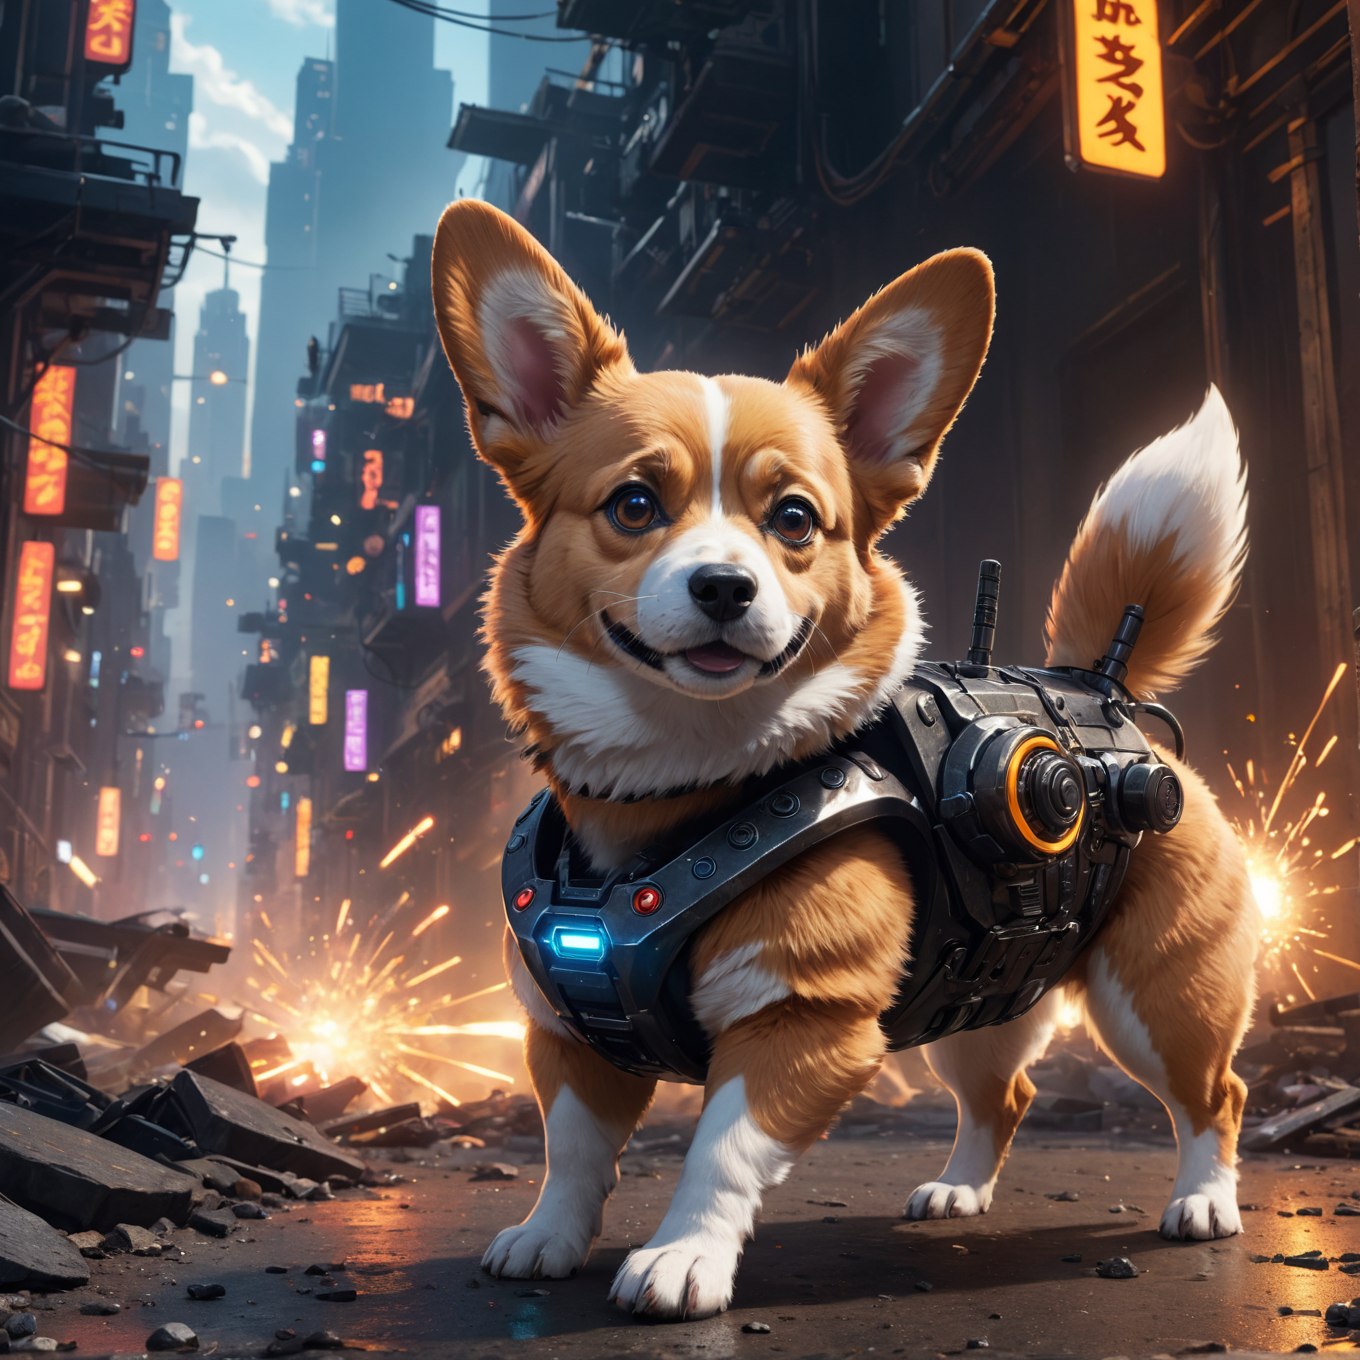
Generation parameters embedded in this image by ComfyUI (PNG 'prompt' text chunk: the API-format workflow graph, JSON):
{"3":{"inputs":{"seed":1115378025889015,"steps":40,"cfg":3.6,"sampler_name":"dpmpp_3m_sde_gpu","scheduler":"karras","denoise":1.0,"model":["4",0],"positive":["6",0],"negative":["7",0],"latent_image":["5",0]},"class_type":"KSampler"},"4":{"inputs":{"ckpt_name":"StarlightXLAnimated.safetensors"},"class_type":"CheckpointLoaderSimple"},"5":{"inputs":{"width":1360,"height":1360,"batch_size":1},"class_type":"EmptyLatentImage"},"6":{"inputs":{"text":"masterpiece, best quality, highly detailed, sharp focus, dynamic lighting, vivid colors, texture detail, particle effects, storytelling elements, narrative flair, 16k, UE5, HDR, subject-background isolation, 1mini_Short-haired_Corgi_dog, Mecha, black metal, Cyberpunk","clip":["4",1]},"class_type":"CLIPTextEncode"},"7":{"inputs":{"text":"gaussian noise worst quality lowres oversaturated undersaturated overexposed underexposed grayscale bw bad photo bad photography bad art blur blurry grainy morbid ugly asymmetrical mutated malformed mutilated poorly lit bad shadow draft cropped out of frame cut off censored jpeg artifacts out of focus glitch duplicate pixelated soft focus color fringing overprocessed oversharpened","clip":["4",1]},"class_type":"CLIPTextEncode"},"8":{"inputs":{"samples":["3",0],"vae":["4",2]},"class_type":"VAEDecode"},"9":{"inputs":{"filename_prefix":"dog","images":["8",0]},"class_type":"SaveImage"}}